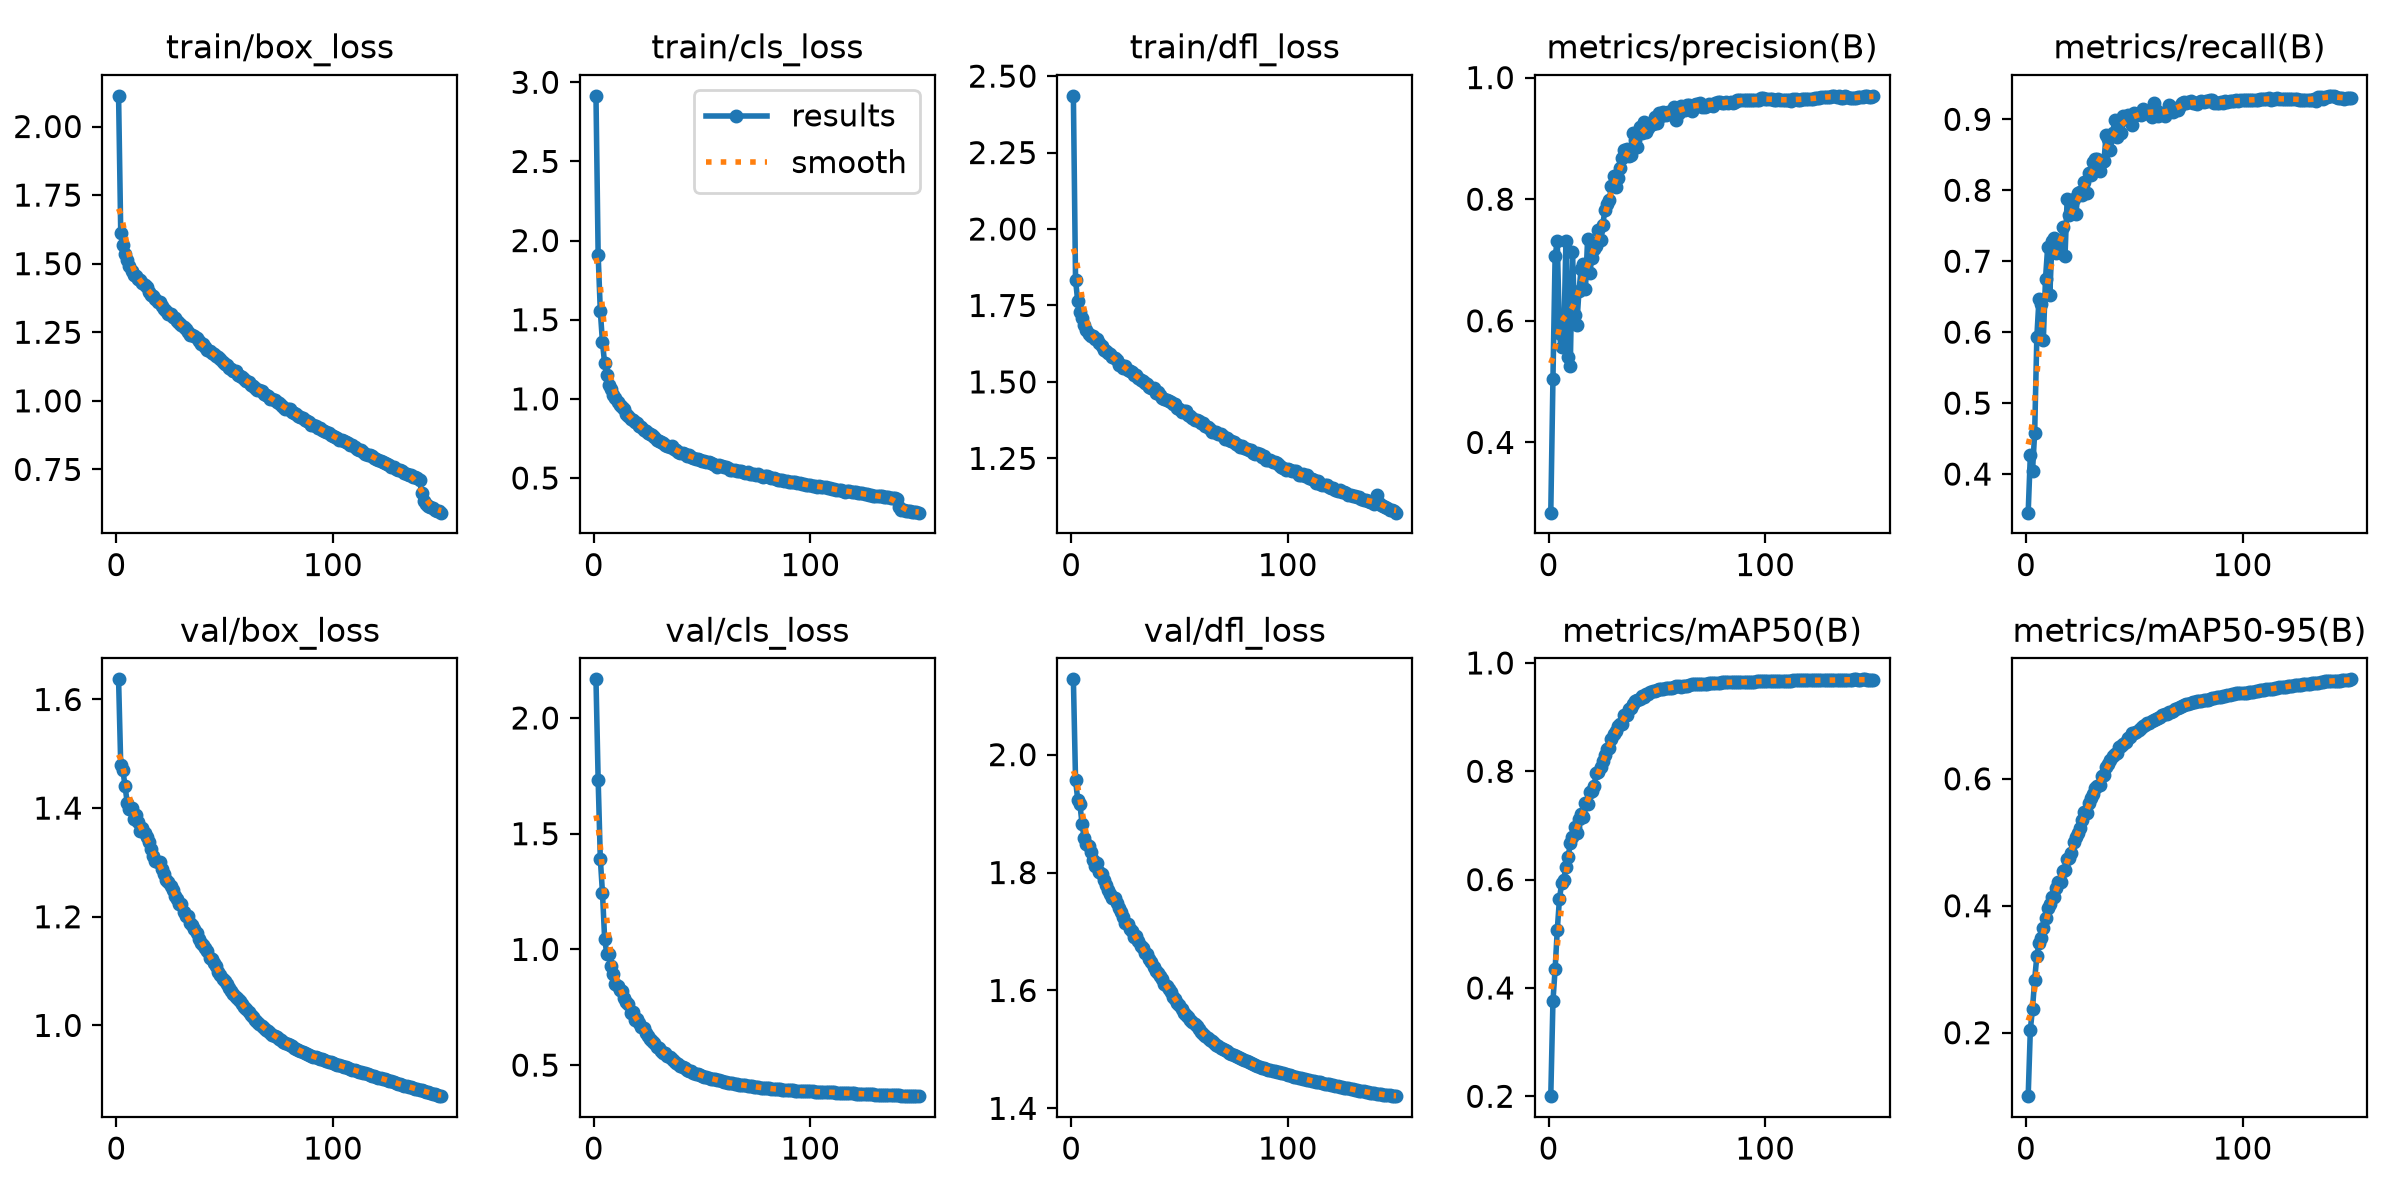

The table this chart was drawn from, first rows:
epoch, time, train/box_loss, train/cls_loss, train/dfl_loss, metrics/precision(B), metrics/recall(B), metrics/mAP50(B), metrics/mAP50-95(B), val/box_loss, val/cls_loss, val/dfl_loss, lr/pg0, lr/pg1, lr/pg2, lr/pg3, lr/pg4, lr/pg5, lr/pg6, lr/pg7
1, 110.8, 2.112, 2.914, 2.436, 0.2845, 0.3456, 0.2003, 0.1, 1.637, 2.167, 2.128, 0.009988, 0.003329, 0.009988, 0.003329, 0.009988, 0.003329, 0.009988, 0.003329
2, 205.9, 1.611, 1.911, 1.833, 0.5042, 0.4274, 0.3754, 0.205, 1.479, 1.734, 1.957, 0.01986, 0.006619, 0.01986, 0.006619, 0.01986, 0.006619, 0.01986, 0.006619
3, 299.2, 1.568, 1.556, 1.765, 0.7059, 0.4042, 0.4345, 0.2379, 1.47, 1.392, 1.924, 0.02959, 0.009864, 0.02959, 0.009864, 0.02959, 0.009864, 0.02959, 0.009864
4, 391.5, 1.536, 1.357, 1.73, 0.7315, 0.4585, 0.5071, 0.2837, 1.44, 1.244, 1.917, 0.02941, 0.009802, 0.02941, 0.009802, 0.02941, 0.009802, 0.02941, 0.009802
5, 483.7, 1.512, 1.224, 1.708, 0.5804, 0.5935, 0.5639, 0.3209, 1.41, 1.046, 1.883, 0.02921, 0.009736, 0.02921, 0.009736, 0.02921, 0.009736, 0.02921, 0.009736
6, 576, 1.49, 1.15, 1.687, 0.5569, 0.647, 0.5929, 0.3406, 1.399, 0.9801, 1.858, 0.02901, 0.00967, 0.02901, 0.00967, 0.02901, 0.00967, 0.02901, 0.00967
7, 686.4, 1.474, 1.088, 1.671, 0.5692, 0.6391, 0.6001, 0.3497, 1.4, 0.9792, 1.848, 0.02881, 0.009604, 0.02881, 0.009604, 0.02881, 0.009604, 0.02881, 0.009604
8, 823.1, 1.46, 1.061, 1.658, 0.7319, 0.5896, 0.6236, 0.3647, 1.38, 0.9289, 1.844, 0.02861, 0.009538, 0.02861, 0.009538, 0.02861, 0.009538, 0.02861, 0.009538
9, 957.7, 1.456, 1.024, 1.651, 0.54, 0.6753, 0.641, 0.3801, 1.388, 0.8935, 1.835, 0.02842, 0.009472, 0.02842, 0.009472, 0.02842, 0.009472, 0.02842, 0.009472
10, 1099, 1.442, 1.003, 1.649, 0.5258, 0.72, 0.6672, 0.3961, 1.375, 0.8522, 1.822, 0.02822, 0.009406, 0.02822, 0.009406, 0.02822, 0.009406, 0.02822, 0.009406
11, 1234, 1.441, 0.982, 1.641, 0.7125, 0.6526, 0.6789, 0.4021, 1.358, 0.8403, 1.81, 0.02802, 0.00934, 0.02802, 0.00934, 0.02802, 0.00934, 0.02802, 0.00934
12, 1376, 1.428, 0.9627, 1.64, 0.6091, 0.7281, 0.6966, 0.414, 1.363, 0.8247, 1.817, 0.02782, 0.009274, 0.02782, 0.009274, 0.02782, 0.009274, 0.02782, 0.009274
13, 1512, 1.422, 0.9472, 1.628, 0.593, 0.7328, 0.6866, 0.4133, 1.354, 0.8187, 1.801, 0.02762, 0.009208, 0.02762, 0.009208, 0.02762, 0.009208, 0.02762, 0.009208
14, 1653, 1.413, 0.9348, 1.619, 0.6484, 0.7112, 0.7113, 0.4278, 1.347, 0.7903, 1.798, 0.02743, 0.009142, 0.02743, 0.009142, 0.02743, 0.009142, 0.02743, 0.009142
15, 1789, 1.396, 0.9037, 1.604, 0.6849, 0.7247, 0.7216, 0.4367, 1.337, 0.7729, 1.788, 0.02723, 0.009076, 0.02723, 0.009076, 0.02723, 0.009076, 0.02723, 0.009076
16, 1930, 1.385, 0.8902, 1.601, 0.6932, 0.7121, 0.7158, 0.438, 1.325, 0.7631, 1.779, 0.02703, 0.00901, 0.02703, 0.00901, 0.02703, 0.00901, 0.02703, 0.00901
17, 2064, 1.383, 0.8731, 1.596, 0.6515, 0.7484, 0.7411, 0.4541, 1.311, 0.7238, 1.771, 0.02683, 0.008944, 0.02683, 0.008944, 0.02683, 0.008944, 0.02683, 0.008944
18, 2206, 1.373, 0.8696, 1.59, 0.7338, 0.7072, 0.739, 0.4569, 1.302, 0.7279, 1.763, 0.02663, 0.008878, 0.02663, 0.008878, 0.02663, 0.008878, 0.02663, 0.008878
19, 2341, 1.361, 0.8522, 1.583, 0.6793, 0.7875, 0.7609, 0.4732, 1.301, 0.6952, 1.757, 0.02644, 0.008812, 0.02644, 0.008812, 0.02644, 0.008812, 0.02644, 0.008812
20, 2482, 1.359, 0.8463, 1.578, 0.7033, 0.7647, 0.7635, 0.4747, 1.302, 0.6983, 1.757, 0.02624, 0.008746, 0.02624, 0.008746, 0.02624, 0.008746, 0.02624, 0.008746
21, 2617, 1.347, 0.8289, 1.571, 0.718, 0.7674, 0.773, 0.4832, 1.289, 0.6826, 1.748, 0.02604, 0.00868, 0.02604, 0.00868, 0.02604, 0.00868, 0.02604, 0.00868
22, 2759, 1.335, 0.8205, 1.554, 0.7224, 0.7872, 0.7961, 0.5012, 1.279, 0.6655, 1.74, 0.02584, 0.008614, 0.02584, 0.008614, 0.02584, 0.008614, 0.02584, 0.008614
23, 2896, 1.327, 0.8003, 1.554, 0.7486, 0.7668, 0.7978, 0.508, 1.268, 0.6593, 1.732, 0.02564, 0.008548, 0.02564, 0.008548, 0.02564, 0.008548, 0.02564, 0.008548
24, 3036, 1.317, 0.7942, 1.547, 0.7332, 0.7956, 0.8072, 0.5147, 1.264, 0.6394, 1.725, 0.02545, 0.008482, 0.02545, 0.008482, 0.02545, 0.008482, 0.02545, 0.008482
25, 3172, 1.318, 0.7841, 1.551, 0.7581, 0.7975, 0.8186, 0.5231, 1.256, 0.6243, 1.715, 0.02525, 0.008416, 0.02525, 0.008416, 0.02525, 0.008416, 0.02525, 0.008416
26, 3313, 1.307, 0.7752, 1.538, 0.7817, 0.7932, 0.8305, 0.5346, 1.25, 0.6136, 1.713, 0.02505, 0.00835, 0.02505, 0.00835, 0.02505, 0.00835, 0.02505, 0.00835
27, 3450, 1.3, 0.7688, 1.535, 0.7919, 0.8117, 0.8416, 0.5471, 1.239, 0.6042, 1.705, 0.02485, 0.008284, 0.02485, 0.008284, 0.02485, 0.008284, 0.02485, 0.008284
28, 3590, 1.29, 0.7571, 1.534, 0.7986, 0.796, 0.8435, 0.5455, 1.232, 0.5956, 1.7, 0.02465, 0.008218, 0.02465, 0.008218, 0.02465, 0.008218, 0.02465, 0.008218
29, 3727, 1.283, 0.7413, 1.523, 0.8218, 0.8248, 0.8604, 0.5612, 1.223, 0.5792, 1.69, 0.02446, 0.008152, 0.02446, 0.008152, 0.02446, 0.008152, 0.02446, 0.008152
30, 3867, 1.277, 0.7323, 1.521, 0.8374, 0.8216, 0.8697, 0.569, 1.223, 0.5757, 1.692, 0.02426, 0.008086, 0.02426, 0.008086, 0.02426, 0.008086, 0.02426, 0.008086
31, 4005, 1.269, 0.7277, 1.513, 0.8207, 0.8393, 0.8748, 0.5757, 1.21, 0.5621, 1.683, 0.02406, 0.00802, 0.02406, 0.00802, 0.02406, 0.00802, 0.02406, 0.00802
32, 4144, 1.26, 0.721, 1.505, 0.8355, 0.8444, 0.8843, 0.5849, 1.201, 0.5538, 1.675, 0.02386, 0.007954, 0.02386, 0.007954, 0.02386, 0.007954, 0.02386, 0.007954
33, 4285, 1.252, 0.7073, 1.501, 0.8518, 0.8438, 0.8879, 0.5883, 1.201, 0.5507, 1.672, 0.02366, 0.007888, 0.02366, 0.007888, 0.02366, 0.007888, 0.02366, 0.007888
34, 4422, 1.241, 0.7023, 1.495, 0.8685, 0.827, 0.8864, 0.5904, 1.189, 0.5413, 1.664, 0.02347, 0.007822, 0.02347, 0.007822, 0.02347, 0.007822, 0.02347, 0.007822
35, 4566, 1.24, 0.696, 1.492, 0.8804, 0.8401, 0.9037, 0.6039, 1.186, 0.533, 1.662, 0.02327, 0.007756, 0.02327, 0.007756, 0.02327, 0.007756, 0.02327, 0.007756
36, 4701, 1.235, 0.702, 1.485, 0.8829, 0.8419, 0.9042, 0.6059, 1.178, 0.5262, 1.654, 0.02307, 0.00769, 0.02307, 0.00769, 0.02307, 0.00769, 0.02307, 0.00769
37, 4844, 1.231, 0.6836, 1.478, 0.8707, 0.8781, 0.9146, 0.6179, 1.171, 0.5187, 1.648, 0.02287, 0.007624, 0.02287, 0.007624, 0.02287, 0.007624, 0.02287, 0.007624
38, 4978, 1.216, 0.674, 1.479, 0.8719, 0.8728, 0.9178, 0.6234, 1.16, 0.5073, 1.639, 0.02267, 0.007558, 0.02267, 0.007558, 0.02267, 0.007558, 0.02267, 0.007558
39, 5122, 1.206, 0.6648, 1.463, 0.909, 0.8563, 0.9236, 0.6293, 1.152, 0.504, 1.632, 0.02248, 0.007492, 0.02248, 0.007492, 0.02248, 0.007492, 0.02248, 0.007492
40, 5256, 1.208, 0.6608, 1.466, 0.898, 0.8806, 0.9291, 0.6359, 1.148, 0.4955, 1.629, 0.02228, 0.007426, 0.02228, 0.007426, 0.02228, 0.007426, 0.02228, 0.007426
41, 5402, 1.196, 0.6576, 1.459, 0.886, 0.8994, 0.9318, 0.639, 1.143, 0.4938, 1.624, 0.02208, 0.00736, 0.02208, 0.00736, 0.02208, 0.00736, 0.02208, 0.00736
42, 5536, 1.187, 0.6488, 1.447, 0.9184, 0.875, 0.9328, 0.6412, 1.137, 0.4866, 1.619, 0.02188, 0.007294, 0.02188, 0.007294, 0.02188, 0.007294, 0.02188, 0.007294
43, 5679, 1.181, 0.6389, 1.443, 0.9086, 0.8951, 0.9382, 0.6502, 1.124, 0.4807, 1.61, 0.02168, 0.007228, 0.02168, 0.007228, 0.02168, 0.007228, 0.02168, 0.007228
44, 5813, 1.173, 0.6433, 1.441, 0.9272, 0.8801, 0.9376, 0.6509, 1.122, 0.4764, 1.608, 0.02149, 0.007162, 0.02149, 0.007162, 0.02149, 0.007162, 0.02149, 0.007162
45, 5955, 1.17, 0.6342, 1.439, 0.9113, 0.9046, 0.9418, 0.6553, 1.115, 0.4733, 1.603, 0.02129, 0.007096, 0.02129, 0.007096, 0.02129, 0.007096, 0.02129, 0.007096
46, 6089, 1.165, 0.6296, 1.434, 0.9169, 0.9032, 0.9422, 0.6585, 1.109, 0.4675, 1.597, 0.02109, 0.00703, 0.02109, 0.00703, 0.02109, 0.00703, 0.02109, 0.00703
47, 6232, 1.158, 0.6226, 1.428, 0.9213, 0.9054, 0.9472, 0.6635, 1.099, 0.4622, 1.589, 0.02089, 0.006964, 0.02089, 0.006964, 0.02089, 0.006964, 0.02089, 0.006964
48, 6366, 1.152, 0.6233, 1.428, 0.923, 0.9029, 0.9476, 0.6662, 1.094, 0.4619, 1.585, 0.02069, 0.006898, 0.02069, 0.006898, 0.02069, 0.006898, 0.02069, 0.006898
49, 6509, 1.14, 0.6136, 1.416, 0.935, 0.8921, 0.9488, 0.6714, 1.086, 0.4593, 1.579, 0.0205, 0.006832, 0.0205, 0.006832, 0.0205, 0.006832, 0.0205, 0.006832
50, 6644, 1.134, 0.6065, 1.41, 0.9261, 0.9086, 0.9505, 0.6717, 1.082, 0.4538, 1.574, 0.0203, 0.006766, 0.0203, 0.006766, 0.0203, 0.006766, 0.0203, 0.006766
51, 6786, 1.129, 0.6078, 1.403, 0.942, 0.9055, 0.9512, 0.6739, 1.076, 0.4501, 1.568, 0.0201, 0.0067, 0.0201, 0.0067, 0.0201, 0.0067, 0.0201, 0.0067
52, 6922, 1.121, 0.6013, 1.404, 0.936, 0.9077, 0.9523, 0.6766, 1.068, 0.447, 1.562, 0.0199, 0.006634, 0.0199, 0.006634, 0.0199, 0.006634, 0.0199, 0.006634
53, 7063, 1.118, 0.5982, 1.404, 0.9435, 0.9059, 0.9528, 0.6796, 1.063, 0.4442, 1.558, 0.0197, 0.006568, 0.0197, 0.006568, 0.0197, 0.006568, 0.0197, 0.006568
54, 7199, 1.109, 0.5937, 1.393, 0.9392, 0.9145, 0.9542, 0.6829, 1.058, 0.4415, 1.554, 0.01951, 0.006502, 0.01951, 0.006502, 0.01951, 0.006502, 0.01951, 0.006502
55, 7340, 1.107, 0.5908, 1.39, 0.9438, 0.9084, 0.9541, 0.6854, 1.053, 0.4401, 1.55, 0.01931, 0.006436, 0.01931, 0.006436, 0.01931, 0.006436, 0.01931, 0.006436
56, 7475, 1.093, 0.5801, 1.383, 0.9418, 0.9094, 0.9539, 0.6875, 1.049, 0.438, 1.546, 0.01911, 0.00637, 0.01911, 0.00637, 0.01911, 0.00637, 0.01911, 0.00637
57, 7616, 1.089, 0.5721, 1.376, 0.9418, 0.9095, 0.9542, 0.6881, 1.045, 0.4355, 1.543, 0.01891, 0.006304, 0.01891, 0.006304, 0.01891, 0.006304, 0.01891, 0.006304
58, 7751, 1.086, 0.5795, 1.375, 0.9521, 0.9037, 0.9555, 0.6906, 1.04, 0.4344, 1.539, 0.01871, 0.006238, 0.01871, 0.006238, 0.01871, 0.006238, 0.01871, 0.006238
59, 7892, 1.081, 0.575, 1.372, 0.9303, 0.9224, 0.9568, 0.693, 1.034, 0.4306, 1.534, 0.01852, 0.006172, 0.01852, 0.006172, 0.01852, 0.006172, 0.01852, 0.006172
60, 8029, 1.074, 0.5715, 1.365, 0.9414, 0.9134, 0.957, 0.6945, 1.03, 0.4276, 1.53, 0.01832, 0.006106, 0.01832, 0.006106, 0.01832, 0.006106, 0.01832, 0.006106
... 90 more rows
